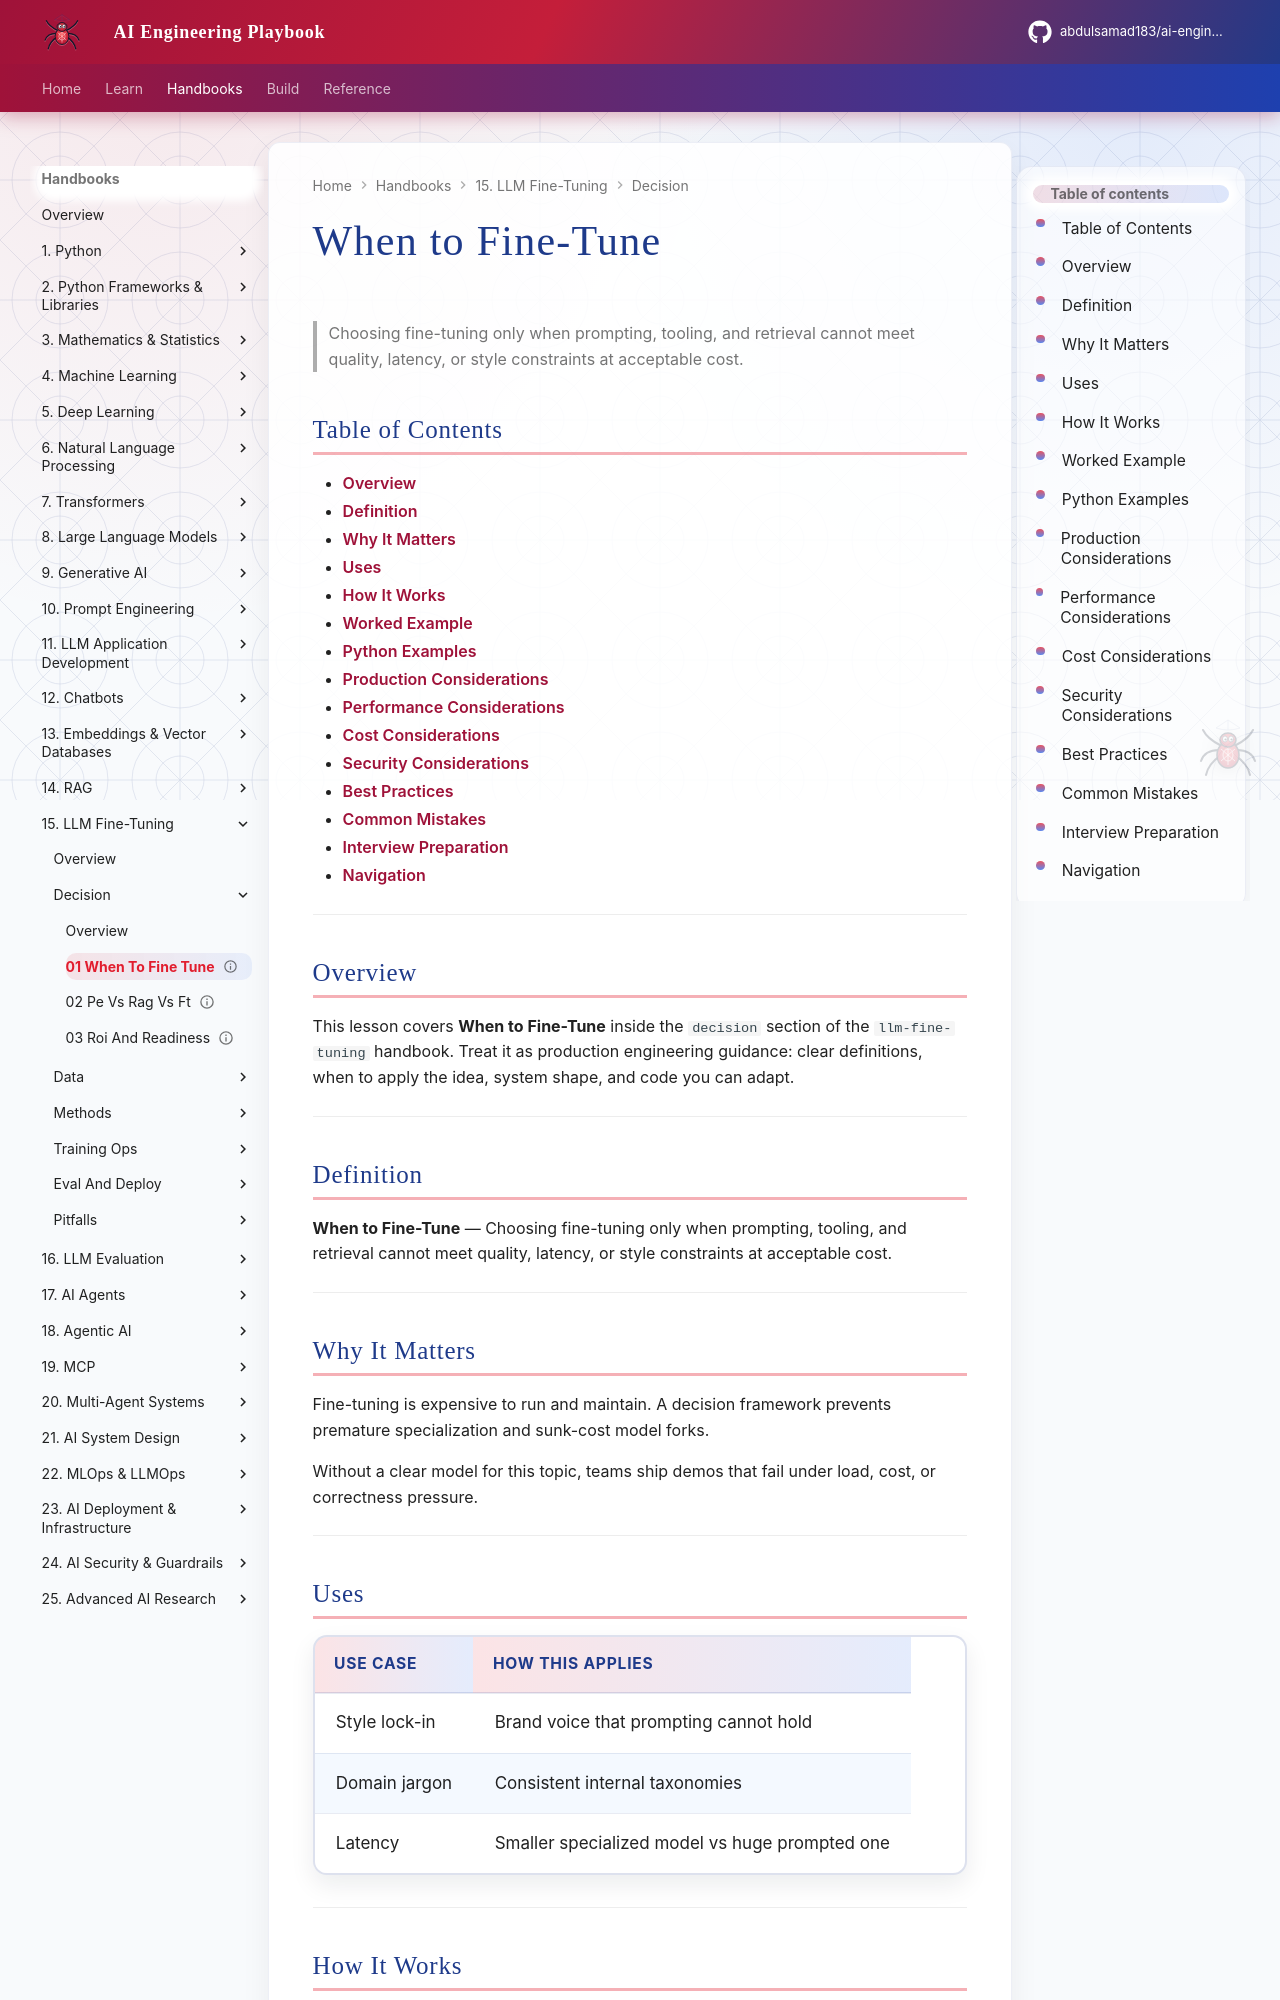

repository: abdulsamad183/ai-engineering-playbook · page: domains/llm-fine-tuning/decision/01-when-to-fine-tune/index.html · generator: mkdocs

---
title: "When to Fine-Tune"
description: "Choosing fine-tuning only when prompting, tooling, and retrieval cannot meet quality, latency, or style constraints at acceptable cost."
domain: llm-fine-tuning
tags: [decision, 01-when-to-fine-tune]
status: published
created: 2026-08-12
updated: 2026-08-12
version: "1.0"
related:
  - ../../llm-engineering/README.md
  - ../README.md
---

# When to Fine-Tune

> Choosing fine-tuning only when prompting, tooling, and retrieval cannot meet quality, latency, or style constraints at acceptable cost.

## Table of Contents

- [Overview](#overview)
- [Definition](#definition)
- [Why It Matters](#why-it-matters)
- [Uses](#uses)
- [How It Works](#how-it-works)
- [Worked Example](#worked-example)
- [Python Examples](#python-examples)
- [Production Considerations](#production-considerations)
- [Performance Considerations](#performance-considerations)
- [Cost Considerations](#cost-considerations)
- [Security Considerations](#security-considerations)
- [Best Practices](#best-practices)
- [Common Mistakes](#common-mistakes)
- [Interview Preparation](#interview-preparation)
- [Navigation](#navigation)

---

## Overview

This lesson covers **When to Fine-Tune** inside the `decision` section of the `llm-fine-tuning` handbook. Treat it as production engineering guidance: clear definitions, when to apply the idea, system shape, and code you can adapt.

---

## Definition

**When to Fine-Tune** — Choosing fine-tuning only when prompting, tooling, and retrieval cannot meet quality, latency, or style constraints at acceptable cost.

---

## Why It Matters

Fine-tuning is expensive to run and maintain. A decision framework prevents premature specialization and sunk-cost model forks.

Without a clear model for this topic, teams ship demos that fail under load, cost, or correctness pressure.

---
